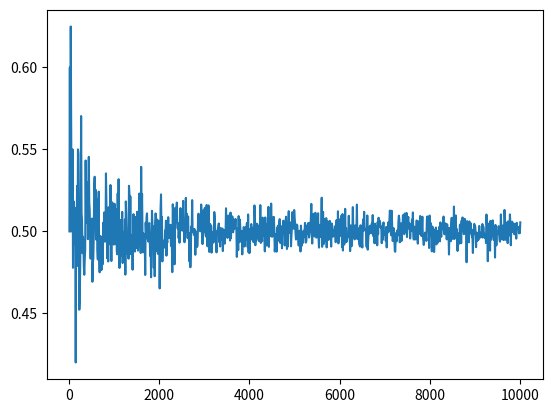

This chart was generated by the following Python code:
import random
import matplotlib.pyplot as plt
import warnings

warnings.filterwarnings('ignore')


def toss():
    # 以50%的概率返回0或1
    return random.randint(0, 1)


if __name__ == '__main__':
    # 该次实验跑多少次硬币
    indices = []
    # 每一次正面朝上的频率
    freq = []
    # 分别抛10 ~ 10000次（步长为10）
    for toss_num in range(10, 10001, 10):
        heads = 0
        for _ in range(toss_num):
            if toss() == 0:
                heads += 1
        freq.append(heads / toss_num)
        indices.append(toss_num)
    plt.plot(indices, freq)
    plt.show()
